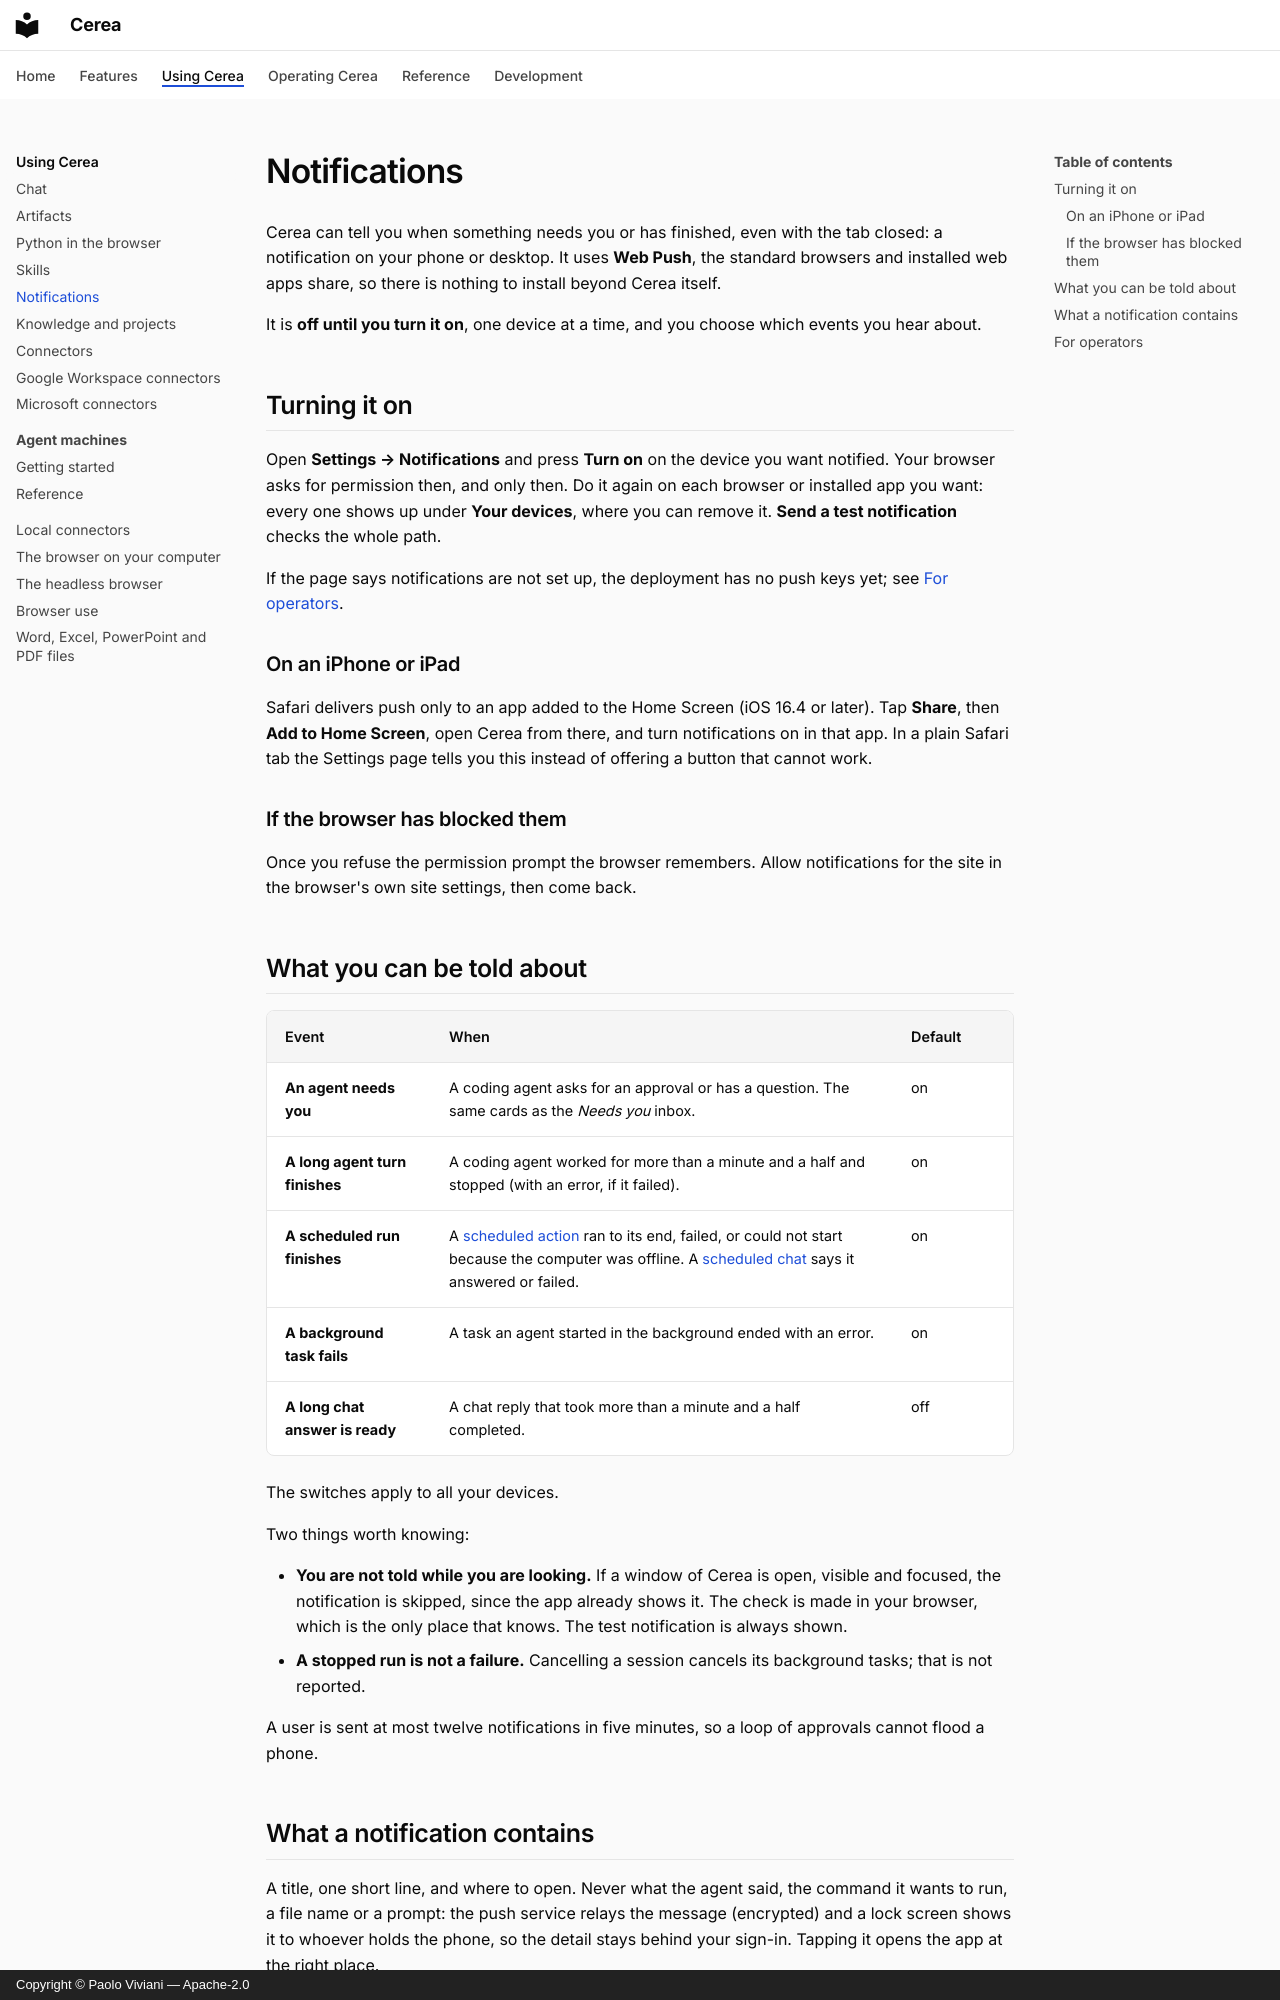

repository: paoloviviani/Cerea · page: notifications/index.html · generator: mkdocs · copyright: Copyright © Paolo Viviani — Apache-2.0

# Notifications

Cerea can tell you when something needs you or has finished, even with the tab
closed: a notification on your phone or desktop. It uses **Web Push**, the
standard browsers and installed web apps share, so there is nothing to install
beyond Cerea itself.

It is **off until you turn it on**, one device at a time, and you choose which
events you hear about.

## Turning it on

Open **Settings → Notifications** and press **Turn on** on the device you want
notified. Your browser asks for permission then, and only then. Do it again on
each browser or installed app you want: every one shows up under **Your
devices**, where you can remove it. **Send a test notification** checks the
whole path.

If the page says notifications are not set up, the deployment has no push keys
yet; see [For operators](#for-operators).

### On an iPhone or iPad

Safari delivers push only to an app added to the Home Screen (iOS 16.4 or
later). Tap **Share**, then **Add to Home Screen**, open Cerea from there, and
turn notifications on in that app. In a plain Safari tab the Settings page
tells you this instead of offering a button that cannot work.

### If the browser has blocked them

Once you refuse the permission prompt the browser remembers. Allow
notifications for the site in the browser's own site settings, then come back.

## What you can be told about

| Event                           | When                                                                                                                                                                                     | Default |
| ------------------------------- | ---------------------------------------------------------------------------------------------------------------------------------------------------------------------------------------- | ------- |
| **An agent needs you**          | A coding agent asks for an approval or has a question. The same cards as the _Needs you_ inbox.                                                                                          | on      |
| **A long agent turn finishes**  | A coding agent worked for more than a minute and a half and stopped (with an error, if it failed).                                                                                       | on      |
| **A scheduled run finishes**    | A [scheduled action](code-panel.md) ran to its end, failed, or could not start because the computer was offline. A [scheduled chat](chat.md#scheduled-chats) says it answered or failed. | on      |
| **A background task fails**     | A task an agent started in the background ended with an error.                                                                                                                           | on      |
| **A long chat answer is ready** | A chat reply that took more than a minute and a half completed.                                                                                                                          | off     |

The switches apply to all your devices.

Two things worth knowing:

- **You are not told while you are looking.** If a window of Cerea is open,
  visible and focused, the notification is skipped, since the app already shows
  it. The check is made in your browser, which is the only place that knows.
  The test notification is always shown.
- **A stopped run is not a failure.** Cancelling a session cancels its
  background tasks; that is not reported.

A user is sent at most twelve notifications in five minutes, so a loop of
approvals cannot flood a phone.

## What a notification contains

A title, one short line, and where to open. Never what the agent said, the
command it wants to run, a file name or a prompt: the push service relays the
message (encrypted) and a lock screen shows it to whoever holds the phone, so the
detail stays behind your sign-in. Tapping it opens the app at the right place.
